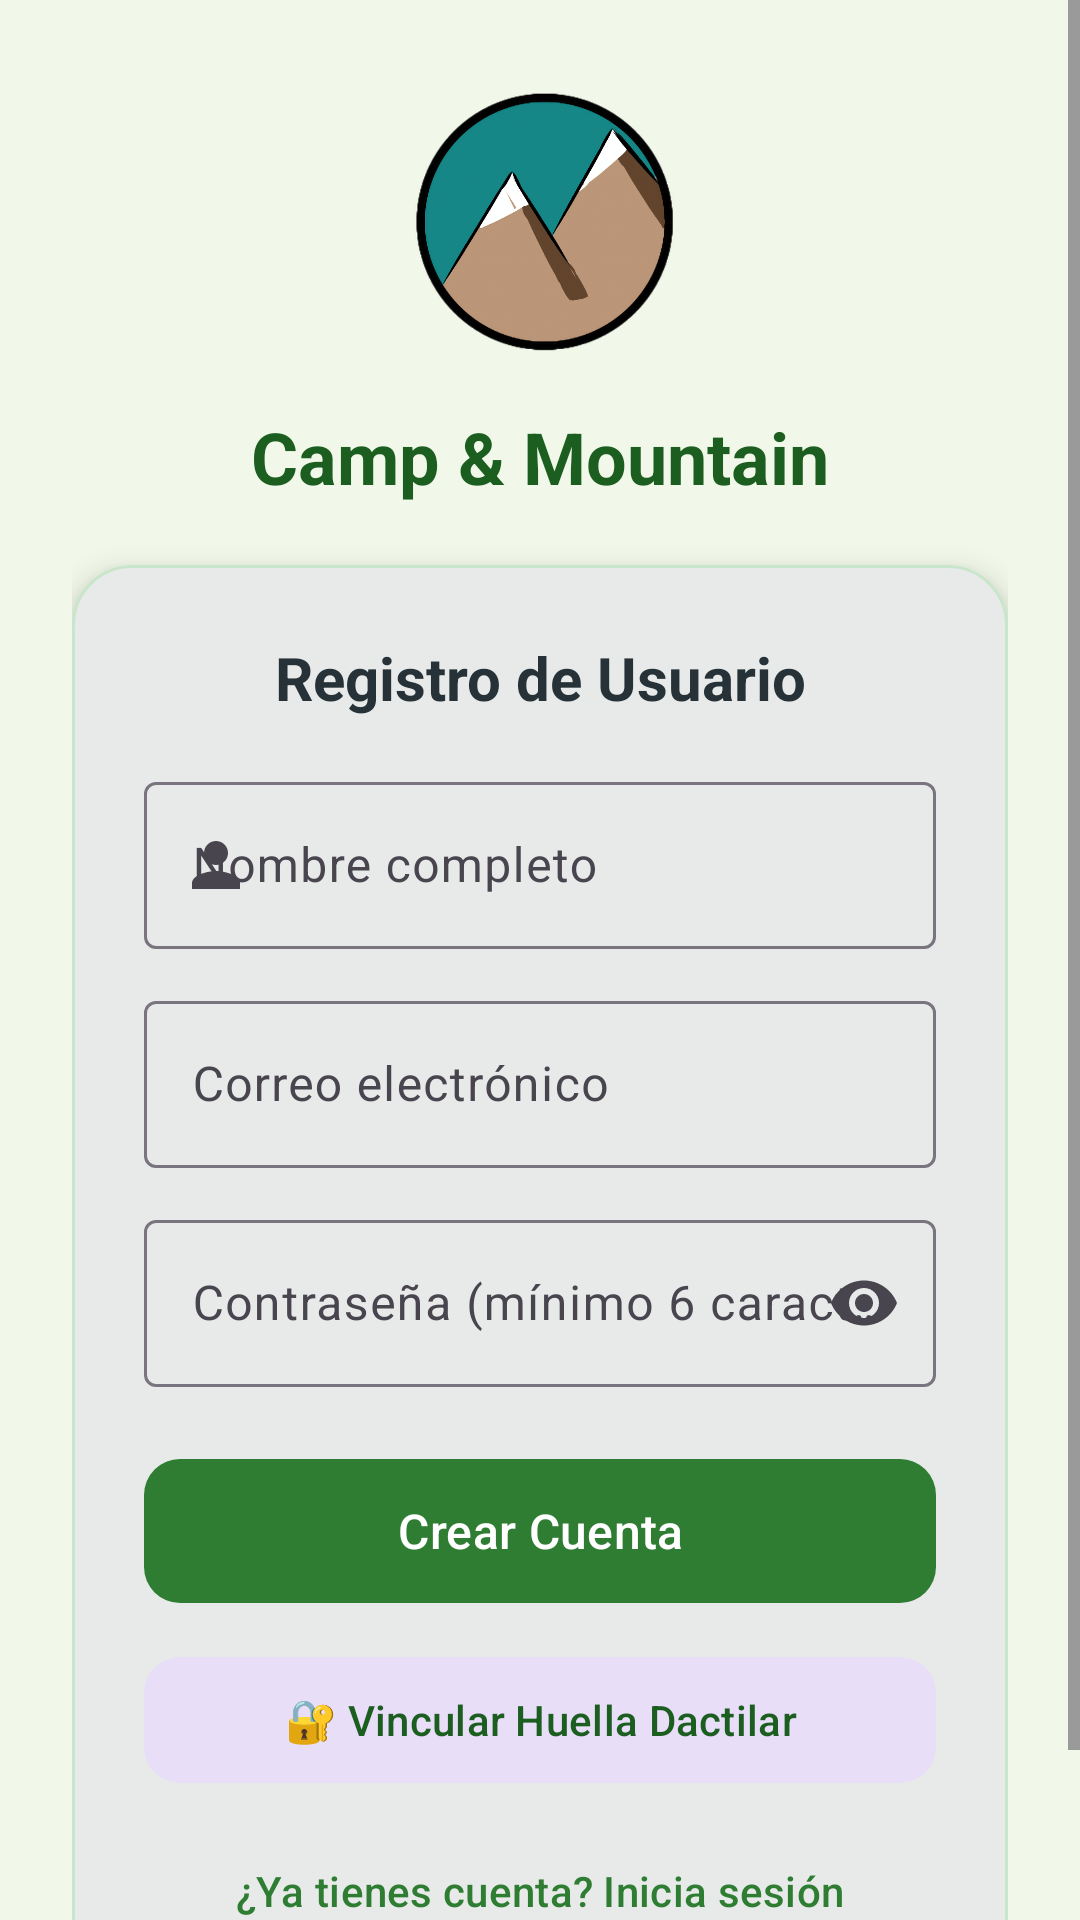

Layout XML and referenced resources for this Android screen:
<!-- AndroidManifest.xml: application theme Theme.CampsAndMountain -->
<!-- res/layout/activity_registro.xml -->
<?xml version="1.0" encoding="utf-8"?>
<ScrollView xmlns:android="http://schemas.android.com/apk/res/android"
    xmlns:app="http://schemas.android.com/apk/res-auto"
    android:layout_width="match_parent"
    android:layout_height="match_parent"
    android:background="@color/bg_light_green"
    android:fillViewport="true">

    <LinearLayout
        android:layout_width="match_parent"
        android:layout_height="wrap_content"
        android:gravity="center"
        android:orientation="vertical"
        android:padding="24dp">

        <ImageView
            android:layout_width="100dp"
            android:layout_height="100dp"
            android:contentDescription="Logo de la aplicación"
            android:src="@drawable/ic_mountain_icon" />

        <TextView
            android:layout_width="wrap_content"
            android:layout_height="wrap_content"
            android:layout_marginTop="12dp"
            android:text="Camp &amp; Mountain"
            android:textColor="@color/primary_dark_green"
            android:textSize="24sp"
            android:textStyle="bold" />

        <com.google.android.material.card.MaterialCardView
            android:layout_width="match_parent"
            android:layout_height="wrap_content"
            android:layout_marginTop="20dp"
            app:cardCornerRadius="20dp"
            app:cardElevation="6dp"
            app:strokeColor="@color/card_border"
            app:strokeWidth="1dp">

            <LinearLayout
                android:layout_width="match_parent"
                android:layout_height="wrap_content"
                android:orientation="vertical"
                android:padding="24dp">

                <TextView
                    android:layout_width="match_parent"
                    android:layout_height="wrap_content"
                    android:gravity="center"
                    android:text="Registro de Usuario"
                    android:textAlignment="center"
                    android:textColor="@color/slate_dark"
                    android:textSize="20sp"
                    android:textStyle="bold" />

                <com.google.android.material.textfield.TextInputLayout
                    style="@style/Widget.Material3.TextInputLayout.OutlinedBox"
                    android:layout_width="match_parent"
                    android:layout_height="wrap_content"
                    android:layout_marginTop="16dp"
                    android:hint="Nombre completo"
                    app:startIconDrawable="@drawable/ic_person">

                    <com.google.android.material.textfield.TextInputEditText
                        android:id="@+id/txtNombreR"
                        android:layout_width="match_parent"
                        android:layout_height="wrap_content"
                        android:inputType="textCapWords" />
                </com.google.android.material.textfield.TextInputLayout>

                <com.google.android.material.textfield.TextInputLayout
                    style="@style/Widget.Material3.TextInputLayout.OutlinedBox"
                    android:layout_width="match_parent"
                    android:layout_height="wrap_content"
                    android:layout_marginTop="12dp"
                    android:hint="Correo electrónico">

                    <com.google.android.material.textfield.TextInputEditText
                        android:id="@+id/txtCorreoR"
                        android:layout_width="match_parent"
                        android:layout_height="wrap_content"
                        android:inputType="textEmailAddress" />
                </com.google.android.material.textfield.TextInputLayout>

                <com.google.android.material.textfield.TextInputLayout
                    style="@style/Widget.Material3.TextInputLayout.OutlinedBox"
                    android:layout_width="match_parent"
                    android:layout_height="wrap_content"
                    android:layout_marginTop="12dp"
                    android:hint="Contraseña (mínimo 6 caracteres)"
                    app:endIconMode="password_toggle">

                    <com.google.android.material.textfield.TextInputEditText
                        android:id="@+id/txtPass1"
                        android:layout_width="match_parent"
                        android:layout_height="wrap_content"
                        android:inputType="textPassword" />
                </com.google.android.material.textfield.TextInputLayout>

                <TextView
                    android:id="@+id/tvErrorRegistro"
                    android:layout_width="wrap_content"
                    android:layout_height="wrap_content"
                    android:layout_marginTop="8dp"
                    android:textColor="@color/status_closed"
                    android:textSize="13sp"
                    android:visibility="gone" />

                <com.google.android.material.button.MaterialButton
                    android:id="@+id/btnCrearRegistro"
                    android:layout_width="match_parent"
                    android:layout_height="56dp"
                    android:layout_marginTop="20dp"
                    android:text="Crear Cuenta"
                    android:textSize="16sp"
                    app:cornerRadius="12dp" />

                <com.google.android.material.button.MaterialButton
                    android:id="@+id/btnVincularBiometria"
                    style="@style/Widget.Material3.Button.TonalButton"
                    android:layout_width="match_parent"
                    android:layout_height="50dp"
                    android:layout_marginTop="10dp"
                    android:text="🔐 Vincular Huella Dactilar"
                    android:textColor="@color/primary_dark_green"
                    app:cornerRadius="12dp" />

                <com.google.android.material.button.MaterialButton
                    android:id="@+id/btnVolverLogin"
                    style="@style/Widget.Material3.Button.TextButton"
                    android:layout_width="match_parent"
                    android:layout_height="wrap_content"
                    android:layout_marginTop="8dp"
                    android:text="¿Ya tienes cuenta? Inicia sesión"
                    android:textColor="@color/primary_green" />

            </LinearLayout>
        </com.google.android.material.card.MaterialCardView>

    </LinearLayout>
</ScrollView>
<!-- resources referenced by this layout -->
<resources>
  <color name="bg_light_green">#F1F8E9</color>
  <color name="card_border">#C8E6C9</color>
  <color name="primary_dark_green">#1B5E20</color>
  <color name="primary_green">#2E7D32</color>
  <color name="slate_dark">#263238</color>
  <color name="status_closed">#C62828</color>
  <!-- drawable ic_mountain_icon: png bitmap (drawable, 210025 bytes) -->
  <!-- drawable ic_person (drawable) -->
  <vector xmlns:android="http://schemas.android.com/apk/res/android"
      android:width="24dp"
      android:height="24dp"
      android:viewportWidth="24"
      android:viewportHeight="24">
      <path
          android:fillColor="#37474F"
          android:pathData="M12,12C14.21,12 16,10.21 16,8C16,5.79 14.21,4 12,4C9.79,4 8,5.79 8,8C8,10.21 9.79,12 12,12ZM12,14C9.33,14 4,15.34 4,18V20H20V18C20,15.34 14.67,14 12,14Z" />
  </vector>
  <style name="Theme.CampsAndMountain" parent="Base.Theme.CampsAndMountain" />
  <style name="Base.Theme.CampsAndMountain" parent="Theme.Material3.DayNight.NoActionBar">
          <item name="colorPrimary">@color/primary_green</item>
          <item name="colorPrimaryVariant">@color/primary_dark_green</item>
          <item name="colorOnPrimary">@color/white</item>
          <item name="colorSecondary">@color/slate_gray</item>
          <item name="colorOnSecondary">@color/white</item>
          <item name="colorTertiary">@color/accent_gold</item>
          <item name="android:statusBarColor">@color/primary_dark_green</item>
          <item name="android:windowBackground">@color/bg_light_green</item>
      </style>
  <color name="white">#FFFFFF</color>
  <color name="slate_gray">#37474F</color>
  <color name="accent_gold">#F57F17</color>
</resources>
